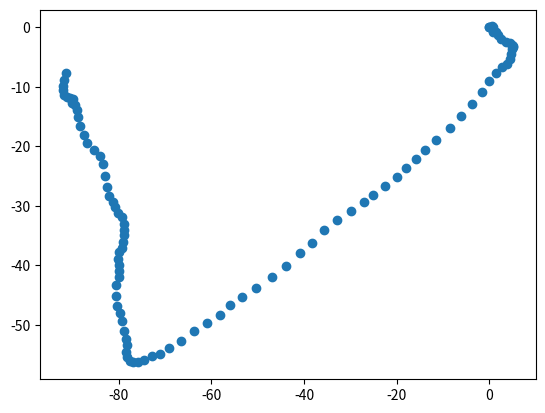

The script that saved this image:
import numpy as np
import matplotlib.pyplot as plt


T = 1

A = np.array([[1, 0, T, T**2/2], [0, 1, 0, T], [0, 0, 1, 0], [0, 0, 0, 1]])
B = np.array([[0, 0], [0, 0], [1, 0], [0, 1]])

x0 = np.array([[0, 0, 0, 0]]).T

n_iter = 100
x_iter = np.zeros([4, n_iter])
x_iter[:, 0] = x0.T

for i in range(n_iter-1):
    u = np.random.rand(2, 1) - 0.5
    x_i = x_iter[:, i:i+1]

    x_iter[:, i+1:i+2] = np.matmul(A, x_i) + np.matmul(B, u)


plt.scatter(x_iter[0, :], x_iter[1, :])